Run: headless pygame with SDL's dummy video driver; simulated clock (each Clock.tick advances the game by its frame time, no real sleeping); random seed 0; keys injected as events and as key.get_pressed() state; no mouse input.
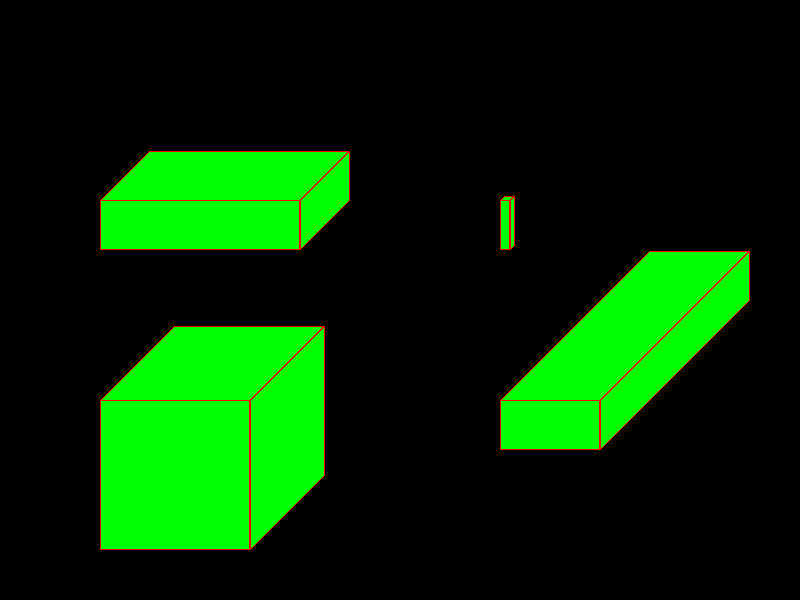
Frame 1 of 4 · flips 1–60 · no input
Frame 2 of 4 · flips 61–180 · tapped SPACE, RETURN · held RIGHT (→), D · screen unchanged from frame 1, image omitted
Frame 3 of 4 · flips 181–300 · held DOWN (↓), S · screen unchanged from frame 2, image omitted
Frame 4 of 4 · flips 301–420 · held LEFT (←), A, UP (↑), W · screen unchanged from frame 3, image omitted

The pygame program that drew these frames:

import pygame


pygame.init()

d_w,d_h = 800,600
white, black, red, green, blue = (255,255,255),(0,0,0),(255,0,0),(0,255,0),(0,0,255)

g_display = pygame.display.set_mode((d_w,d_h))
g_display.fill(black)

pixels = pygame.PixelArray(g_display)
class block():
    def __init__(x,y,z,leng,width,heigh):
        self.x = x
        self.y = y
        self.z = z
        self.leng = leng
        self.width = width
        self.heigh = height
    
def cube(x,y,l,w,h):
    for i in range(l):
        for ii in range(h):
            color = green
            if i in (0,l-1) or ii in (0,h-1):
                color = red
            pixels[i+x][ii+y] = color
    for i in range(w//2):
        for ii in range(h):
            color = green
            if i in (0,w//2-1) or ii in (0,h-1):
                color = red
            pixels[x+l+i][y+ii-i] = color
    for i in range(w//2):
        for ii in range(l):
            color = green
            if i in (0,w//2-1) or ii in (0,l-1):
                color = red
            pixels[x+l+i-ii-1][y-i] = color
            
    pygame.display.update()

cube(100,200,200,100,50)
cube(500,400,100,300,50)
cube(500,200,10,10,50)
cube(100,400,150,150,150)
while True:
    for event in pygame.event.get():
        if event.type == pygame.QUIT:
            pygame.quit()
            quit()

    pygame.display.update()
